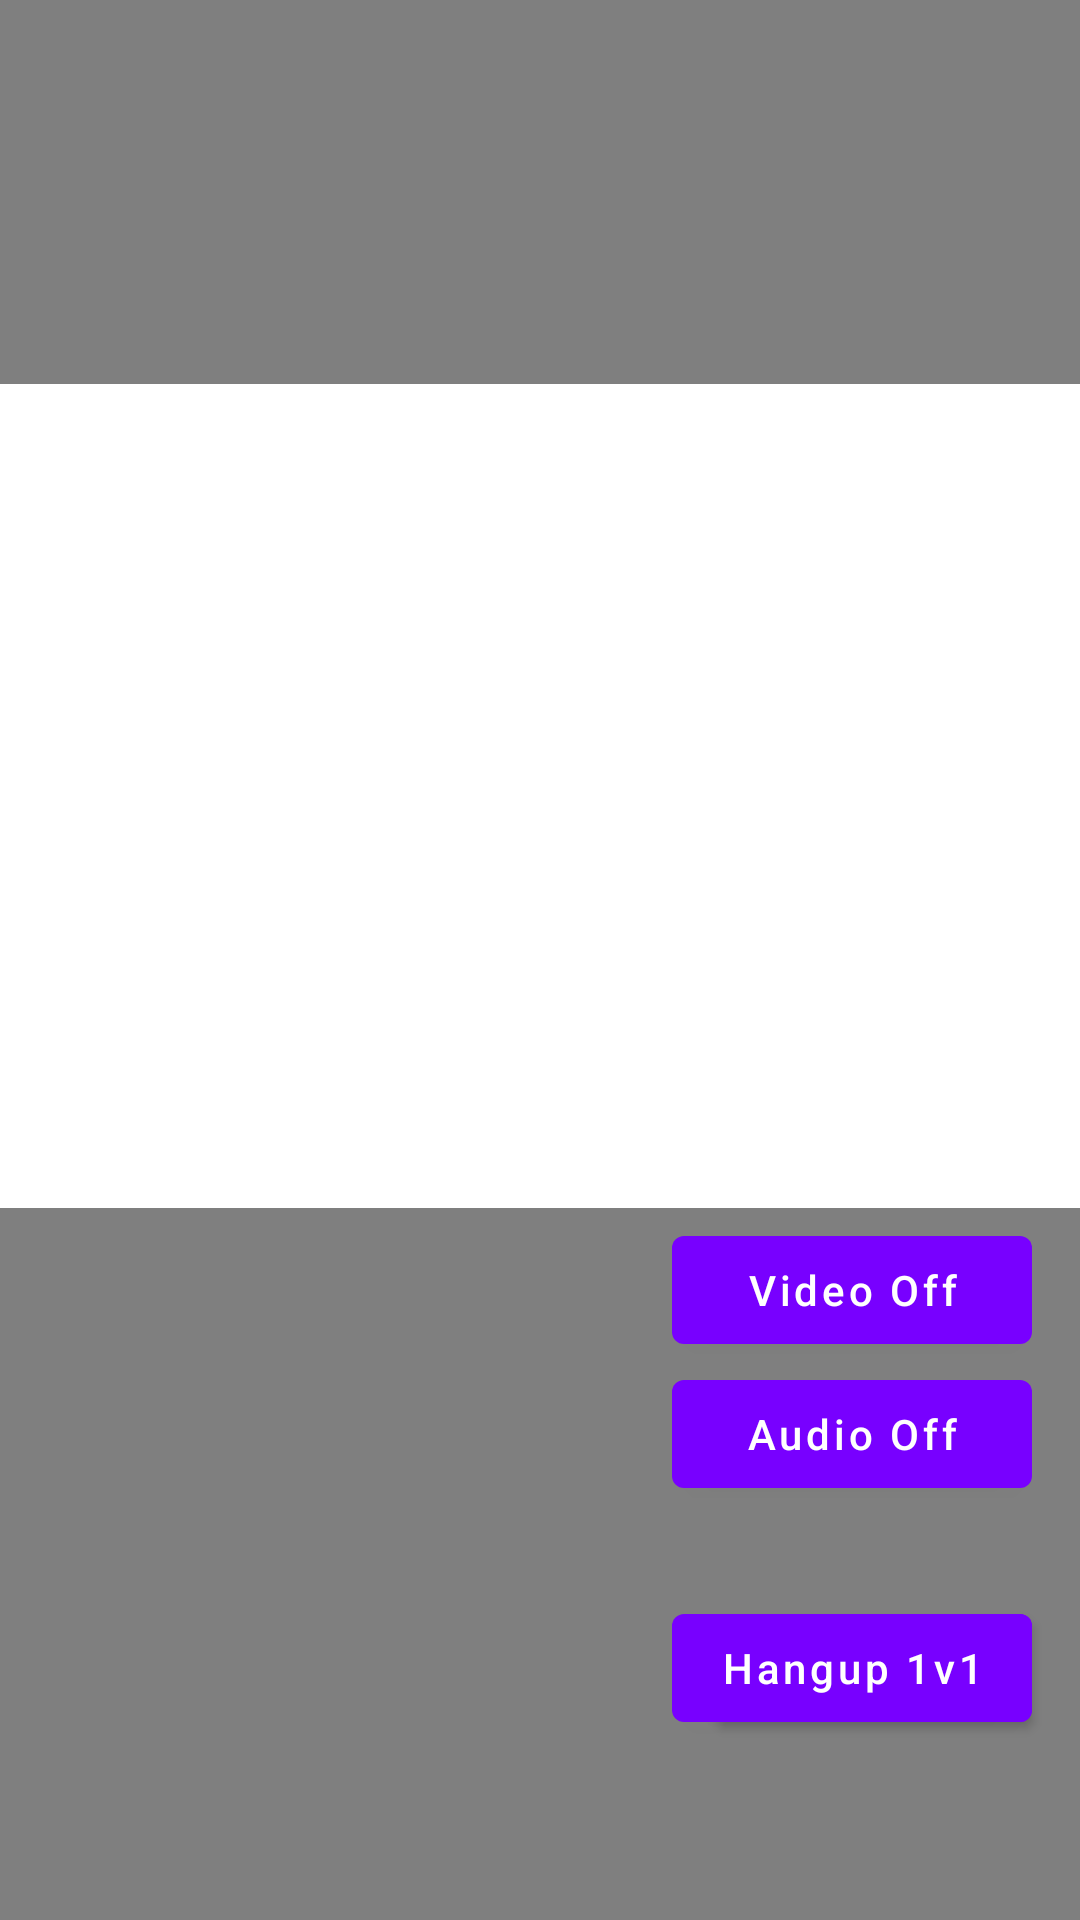

Android layout source for this screen:
<!-- AndroidManifest.xml: activity theme Theme.OneToOne.NoActionBar -->
<!-- res/layout/activity_living.xml -->
<?xml version="1.0" encoding="utf-8"?>
<androidx.constraintlayout.widget.ConstraintLayout xmlns:android="http://schemas.android.com/apk/res/android"
    xmlns:app="http://schemas.android.com/apk/res-auto"
    xmlns:tools="http://schemas.android.com/tools"
    android:layout_width="match_parent"
    android:layout_height="match_parent"
    android:background="@drawable/default_room_bg"
    tools:context=".LivingActivity">

    <androidx.constraintlayout.widget.Guideline
        android:id="@+id/vertical40"
        android:layout_width="wrap_content"
        android:layout_height="wrap_content"
        android:orientation="vertical"
        app:layout_constraintGuide_percent="0.4" />

    <FrameLayout
        android:id="@+id/vCenter"
        android:layout_width="match_parent"
        android:layout_height="match_parent"
        android:background="@color/black_50"/>

    <androidx.constraintlayout.widget.Guideline
        android:id="@+id/horizontal20"
        android:layout_width="wrap_content"
        android:layout_height="wrap_content"
        android:orientation="horizontal"
        app:layout_constraintGuide_percent="0.2" />

    <androidx.constraintlayout.widget.Guideline
        android:id="@+id/vertical50"
        android:layout_width="wrap_content"
        android:layout_height="wrap_content"
        android:orientation="vertical"
        app:layout_constraintGuide_percent="0.5" />

    <FrameLayout
        android:id="@+id/vLeft"
        android:layout_width="0dp"
        android:layout_height="0dp"
        android:background="@android:color/white"
        app:layout_constraintDimensionRatio="1.31:2"
        app:layout_constraintEnd_toEndOf="@id/vertical50"
        app:layout_constraintStart_toStartOf="parent"
        app:layout_constraintTop_toTopOf="@id/horizontal20" />

    <FrameLayout
        android:id="@+id/vRight"
        android:layout_width="0dp"
        android:layout_height="0dp"
        android:background="@android:color/white"
        app:layout_constraintDimensionRatio="1.31:2"
        app:layout_constraintEnd_toEndOf="parent"
        app:layout_constraintStart_toStartOf="@id/vertical50"
        app:layout_constraintTop_toTopOf="@id/horizontal20" />

    <androidx.appcompat.widget.AppCompatTextView
        android:id="@+id/tvChannelName"
        android:layout_width="wrap_content"
        android:layout_height="wrap_content"
        android:padding="16dp"
        android:textColor="@color/white"
        android:textSize="16sp"
        android:layout_marginTop="25dp"
        app:layout_constraintStart_toStartOf="parent"
        app:layout_constraintTop_toTopOf="parent"
        tools:text="@string/app_channel_name" />

    <androidx.appcompat.widget.AppCompatImageButton
        android:id="@+id/btnQuitChannel"
        android:layout_width="wrap_content"
        android:layout_height="wrap_content"
        android:background="@android:color/transparent"
        android:padding="16dp"
        android:src="@drawable/app_icon_exit"
        android:text="@string/app_quit_channel"
        app:layout_constraintBottom_toBottomOf="@id/tvChannelName"
        app:layout_constraintEnd_toEndOf="parent"
        app:layout_constraintTop_toTopOf="@id/tvChannelName" />

    <include
        android:id="@+id/statisticLayout"
        layout="@layout/layout_statistic"
        android:layout_width="0dp"
        android:layout_height="wrap_content"
        android:layout_marginEnd="16dp"
        android:visibility="invisible"
        app:layout_constraintStart_toStartOf="@id/vertical40"
        app:layout_constraintEnd_toEndOf="parent"
        app:layout_constraintTop_toTopOf="@id/tvChannelName" />

    <com.google.android.material.button.MaterialButton
        android:id="@+id/btnCall"
        android:layout_width="wrap_content"
        android:layout_height="wrap_content"
        android:layout_marginEnd="16dp"
        android:layout_marginBottom="60dp"
        android:text="@string/pure_1v1_invite"
        android:textAllCaps="false"
        android:textColor="@color/white"
        android:textSize="14sp"
        app:layout_constraintEnd_toEndOf="parent"
        app:layout_constraintBottom_toBottomOf="parent" />

    <com.google.android.material.button.MaterialButton
        android:id="@+id/btnHangUp"
        android:layout_width="wrap_content"
        android:layout_height="wrap_content"
        android:layout_marginEnd="16dp"
        android:layout_marginBottom="60dp"
        android:text="@string/pure_1v1_hangup"
        android:textAllCaps="false"
        android:textColor="@color/white"
        android:textSize="14sp"
        app:layout_constraintEnd_toEndOf="parent"
        app:layout_constraintBottom_toBottomOf="parent" />

    <com.google.android.material.button.MaterialButton
        android:id="@+id/btnAudio"
        android:layout_width="120dp"
        android:layout_height="wrap_content"
        android:layout_marginEnd="16dp"
        android:layout_marginBottom="30dp"
        android:text="@string/pure_1v1_audio_off"
        android:textAllCaps="false"
        android:textColor="@color/white"
        android:textSize="14sp"
        app:layout_constraintBottom_toTopOf="@+id/btnHangUp"
        app:layout_constraintEnd_toEndOf="parent" />

    <com.google.android.material.button.MaterialButton
        android:id="@+id/btnVideo"
        android:layout_width="120dp"
        android:layout_height="wrap_content"
        android:layout_marginEnd="16dp"
        android:layout_marginTop="10dp"
        android:text="@string/pure_1v1_video_off"
        android:textAllCaps="false"
        android:textColor="@color/white"
        android:textSize="14sp"
        app:layout_constraintBottom_toTopOf="@+id/btnAudio"
        app:layout_constraintEnd_toEndOf="parent" />

    <TextView
        android:id="@+id/tvText"
        android:layout_width="wrap_content"
        android:layout_height="wrap_content"
        android:textSize="11sp"
        android:textColor="@color/white"
        android:text=""
        app:layout_constraintStart_toStartOf="parent"
        app:layout_constraintTop_toBottomOf="@+id/vLeft"
        app:layout_constraintBottom_toBottomOf="parent" />

</androidx.constraintlayout.widget.ConstraintLayout>
<!-- res/layout/layout_statistic.xml (included above) -->
<?xml version="1.0" encoding="utf-8"?>
<androidx.constraintlayout.widget.ConstraintLayout xmlns:android="http://schemas.android.com/apk/res/android"
    xmlns:app="http://schemas.android.com/apk/res-auto"
    xmlns:tools="http://schemas.android.com/tools"
    android:layout_width="wrap_content"
    android:layout_height="wrap_content"
    android:background="@drawable/statistic_bg"
    android:paddingHorizontal="20dp"
    android:paddingVertical="10dp">

    <com.google.android.material.textview.MaterialTextView
        android:id="@+id/tvStatistic"
        android:layout_width="wrap_content"
        android:layout_height="wrap_content"
        android:drawableEnd="@drawable/app_icon_switch"
        android:drawablePadding="2dp"
        android:text="@string/app_statistic"
        android:textColor="@color/white"
        android:textSize="14sp"
        app:layout_constraintStart_toStartOf="parent"
        app:layout_constraintTop_toTopOf="parent" />

    <TableLayout
        android:id="@+id/tlStatistic"
        android:layout_width="match_parent"
        android:layout_height="wrap_content"
        android:visibility="visible"
        app:layout_constraintTop_toBottomOf="@id/tvStatistic"
        tools:visibility="visible">

        <TableRow >

            <TextView
                android:id="@+id/tvEncodeDimensions"
                android:layout_weight="1"
                android:textColor="@color/white"
                android:textSize="12sp"
                android:paddingVertical="3dp"
                tools:text="@string/app_statistic_dimensions" />
        </TableRow>

        <TableRow >

            <TextView
                android:id="@+id/tvEncodeFrameRate"
                android:layout_weight="1"
                android:textColor="@color/white"
                android:textSize="12sp"
                android:paddingVertical="3dp"
                tools:text="@string/app_statistic_frame_rate" />
        </TableRow>

        <TableRow >

            <TextView
                android:id="@+id/tvEncodeBitrate"
                android:layout_weight="1"
                android:textColor="@color/white"
                android:textSize="12sp"
                android:paddingVertical="3dp"
                tools:text="@string/app_statistic_bitrate" />
        </TableRow>

        <TableRow >

            <TextView
                android:id="@+id/tvLocalUid"
                android:layout_weight="1"
                android:paddingVertical="3dp"
                android:textColor="@color/white"
                android:textSize="12sp"
                tools:text="@string/app_local_uid" />
        </TableRow>

        <TableRow >

            <TextView
                android:id="@+id/tvPkChannels"
                android:layout_weight="1"
                android:textColor="@color/white"
                android:textSize="12sp"
                android:paddingVertical="3dp"
                tools:text="@string/app_pk_channels" />
        </TableRow>
    </TableLayout>
</androidx.constraintlayout.widget.ConstraintLayout>
<!-- resources referenced by this layout -->
<resources>
  <color name="black_50">#80000000</color>
  <color name="white">#FFFFFFFF</color>
  <!-- drawable app_icon_switch: png bitmap (drawable-xxhdpi, 815 bytes) -->
  <!-- drawable statistic_bg (drawable) -->
  <?xml version="1.0" encoding="utf-8"?>
  <shape xmlns:android="http://schemas.android.com/apk/res/android"
      android:shape="rectangle">
      <solid android:color="#CC151325" />
      <corners android:radius="16dp" />
  </shape>
  <string name="app_channel_name">Channel Number</string>
  <string name="app_local_uid">UID: %s</string>
  <string name="app_pk_channels">Peer Channel: %s</string>
  <string name="app_quit_channel">Exit</string>
  <string name="app_statistic">Real-time Data</string>
  <string name="app_statistic_bitrate">Encoding Bitrate: %s Kbps</string>
  <string name="app_statistic_dimensions">Encoding Resolution: %s</string>
  <string name="app_statistic_frame_rate">Encoding Frame Rate: %s fps</string>
  <string name="pure_1v1_audio_off">Audio Off</string>
  <string name="pure_1v1_hangup">Hangup 1v1</string>
  <string name="pure_1v1_invite">Invite 1v1</string>
  <string name="pure_1v1_video_off">Video Off</string>
  <style name="Theme.OneToOne.NoActionBar">
          <item name="windowActionBar">false</item>
          <item name="windowNoTitle">true</item>
      </style>
</resources>
